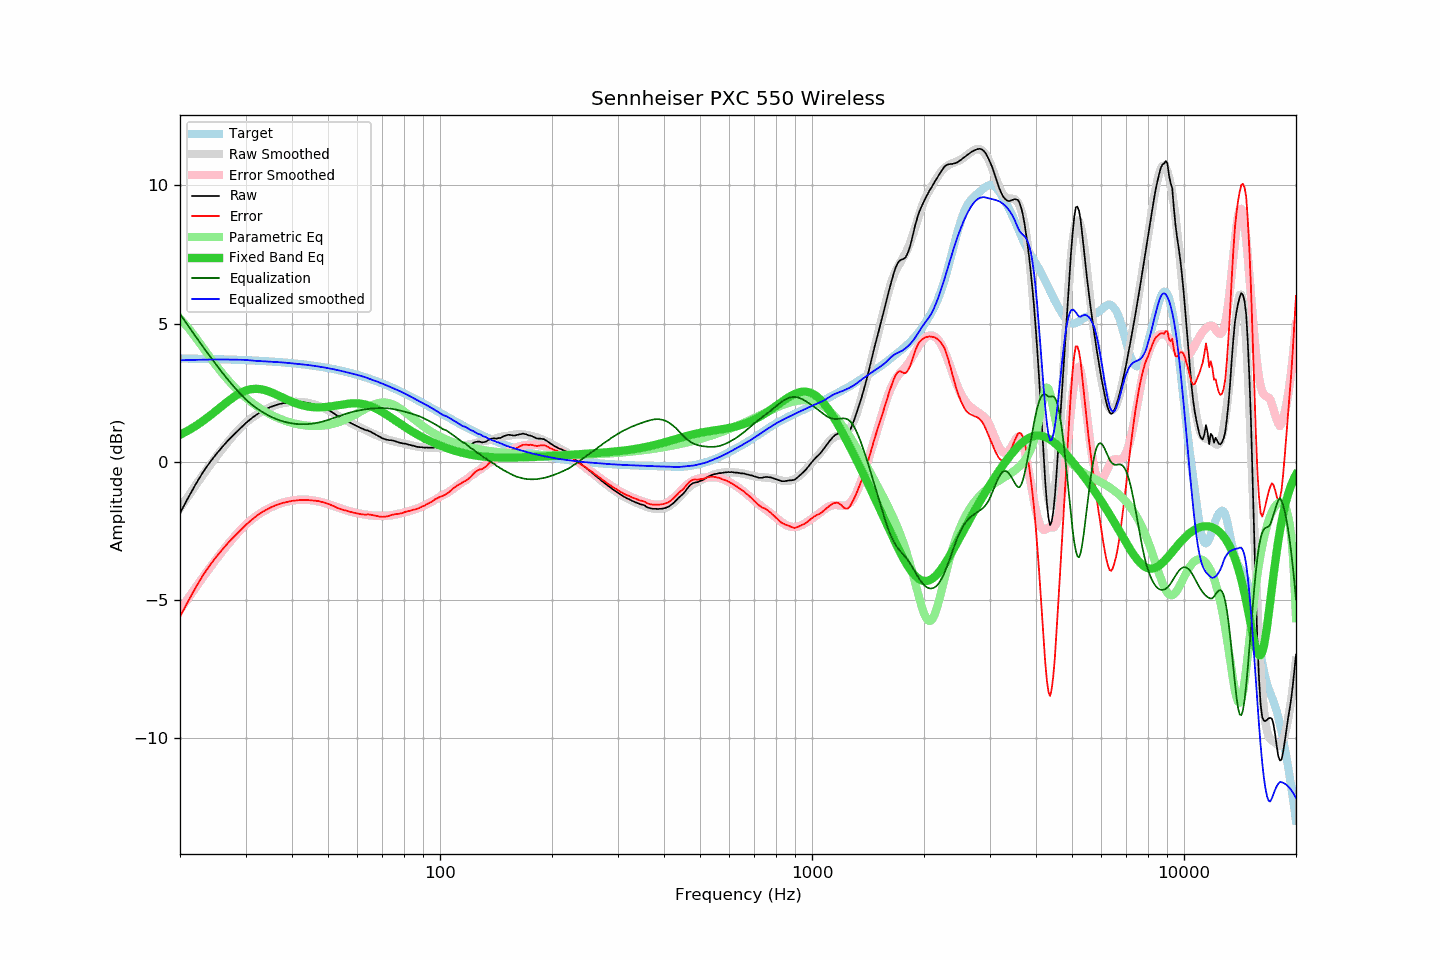

The table this chart was drawn from, first rows:
frequency, raw, error, smoothed, error_smoothed, equalization, parametric_eq, equalized_raw, equalized_smoothed, target
20, -1.85, -5.60, -1.67, -5.35, 5.35, 0.98, 3.50, 3.68, 3.74
21, -1.31, -5.05, -1.25, -4.94, 4.94, 1.13, 3.63, 3.69, 3.74
22, -0.82, -4.56, -0.86, -4.55, 4.55, 1.30, 3.73, 3.69, 3.74
23, -0.39, -4.12, -0.49, -4.19, 4.19, 1.47, 3.79, 3.70, 3.73
24, -0.03, -3.76, -0.14, -3.84, 3.84, 1.66, 3.81, 3.70, 3.72
25, 0.28, -3.44, 0.18, -3.52, 3.52, 1.85, 3.80, 3.70, 3.72
26, 0.55, -3.17, 0.48, -3.23, 3.23, 2.04, 3.77, 3.71, 3.71
27, 0.80, -2.91, 0.75, -2.95, 2.95, 2.21, 3.75, 3.70, 3.71
28, 1.01, -2.69, 1.00, -2.70, 2.70, 2.36, 3.71, 3.70, 3.70
29, 1.21, -2.48, 1.22, -2.48, 2.48, 2.49, 3.68, 3.70, 3.69
30, 1.40, -2.29, 1.42, -2.27, 2.27, 2.58, 3.67, 3.69, 3.68
31, 1.56, -2.12, 1.57, -2.10, 2.10, 2.63, 3.66, 3.67, 3.68
32, 1.70, -1.97, 1.70, -1.96, 1.96, 2.65, 3.66, 3.66, 3.67
33, 1.82, -1.84, 1.81, -1.84, 1.84, 2.63, 3.66, 3.65, 3.66
34, 1.91, -1.74, 1.90, -1.74, 1.74, 2.59, 3.64, 3.64, 3.65
35, 1.99, -1.65, 1.98, -1.65, 1.65, 2.53, 3.64, 3.63, 3.64
36, 2.05, -1.58, 2.05, -1.57, 1.57, 2.46, 3.62, 3.62, 3.62
37, 2.10, -1.52, 2.10, -1.51, 1.51, 2.39, 3.61, 3.61, 3.61
38, 2.13, -1.47, 2.14, -1.46, 1.46, 2.31, 3.59, 3.60, 3.60
39, 2.15, -1.44, 2.16, -1.42, 1.42, 2.24, 3.57, 3.58, 3.59
40, 2.17, -1.41, 2.17, -1.40, 1.40, 2.18, 3.56, 3.57, 3.57
41, 2.17, -1.39, 2.18, -1.38, 1.38, 2.12, 3.54, 3.55, 3.56
42, 2.17, -1.38, 2.17, -1.37, 1.37, 2.08, 3.53, 3.54, 3.54
43, 2.16, -1.37, 2.16, -1.36, 1.36, 2.04, 3.52, 3.52, 3.53
44, 2.14, -1.37, 2.14, -1.37, 1.37, 2.01, 3.51, 3.51, 3.51
45, 2.11, -1.39, 2.11, -1.38, 1.38, 1.99, 3.49, 3.49, 3.49
46, 2.08, -1.40, 2.08, -1.40, 1.40, 1.98, 3.48, 3.47, 3.48
47, 2.05, -1.41, 2.03, -1.42, 1.42, 1.97, 3.47, 3.46, 3.46
48, 2.00, -1.44, 1.98, -1.45, 1.45, 1.98, 3.45, 3.44, 3.44
49, 1.95, -1.47, 1.93, -1.48, 1.48, 1.98, 3.43, 3.42, 3.42
50, 1.89, -1.51, 1.87, -1.52, 1.52, 2.00, 3.41, 3.39, 3.40
51, 1.82, -1.56, 1.81, -1.56, 1.56, 2.01, 3.38, 3.37, 3.38
52, 1.75, -1.61, 1.75, -1.60, 1.60, 2.03, 3.34, 3.35, 3.35
53, 1.67, -1.66, 1.69, -1.64, 1.64, 2.05, 3.30, 3.33, 3.33
54, 1.61, -1.70, 1.62, -1.68, 1.68, 2.07, 3.28, 3.30, 3.31
55, 1.55, -1.74, 1.56, -1.71, 1.71, 2.09, 3.26, 3.27, 3.28
56, 1.50, -1.76, 1.50, -1.75, 1.75, 2.10, 3.24, 3.25, 3.26
57, 1.44, -1.80, 1.44, -1.78, 1.78, 2.11, 3.22, 3.22, 3.23
58, 1.39, -1.82, 1.39, -1.81, 1.81, 2.12, 3.19, 3.20, 3.21
59, 1.34, -1.84, 1.34, -1.83, 1.83, 2.12, 3.17, 3.17, 3.18
60, 1.29, -1.86, 1.29, -1.85, 1.85, 2.12, 3.14, 3.15, 3.15
61, 1.24, -1.89, 1.25, -1.87, 1.87, 2.11, 3.11, 3.12, 3.12
62, 1.20, -1.90, 1.20, -1.89, 1.89, 2.10, 3.09, 3.09, 3.09
63, 1.16, -1.91, 1.16, -1.90, 1.90, 2.08, 3.06, 3.06, 3.06
64, 1.14, -1.90, 1.11, -1.92, 1.92, 2.05, 3.05, 3.03, 3.03
65, 1.10, -1.91, 1.07, -1.93, 1.93, 2.02, 3.03, 3.00, 3.00
66, 1.05, -1.92, 1.03, -1.94, 1.94, 1.98, 2.98, 2.96, 2.97
67, 1.00, -1.94, 0.99, -1.94, 1.94, 1.94, 2.94, 2.93, 2.94
68, 0.95, -1.96, 0.95, -1.95, 1.95, 1.90, 2.90, 2.90, 2.91
69, 0.90, -1.98, 0.92, -1.95, 1.95, 1.85, 2.85, 2.87, 2.87
70, 0.86, -1.98, 0.88, -1.95, 1.95, 1.80, 2.81, 2.83, 2.84
71, 0.83, -1.98, 0.85, -1.95, 1.95, 1.75, 2.78, 2.80, 2.81
72, 0.81, -1.97, 0.82, -1.94, 1.94, 1.70, 2.75, 2.77, 2.77
73, 0.79, -1.95, 0.79, -1.94, 1.94, 1.65, 2.72, 2.73, 2.74
74, 0.79, -1.92, 0.77, -1.93, 1.93, 1.60, 2.71, 2.70, 2.70
75, 0.77, -1.90, 0.75, -1.91, 1.91, 1.54, 2.68, 2.66, 2.67
76, 0.75, -1.89, 0.73, -1.90, 1.90, 1.49, 2.64, 2.63, 2.63
77, 0.72, -1.88, 0.72, -1.88, 1.88, 1.44, 2.60, 2.60, 2.60
78, 0.70, -1.86, 0.70, -1.86, 1.86, 1.39, 2.56, 2.56, 2.56
79, 0.68, -1.85, 0.68, -1.84, 1.84, 1.34, 2.52, 2.53, 2.53
... 553 more rows
